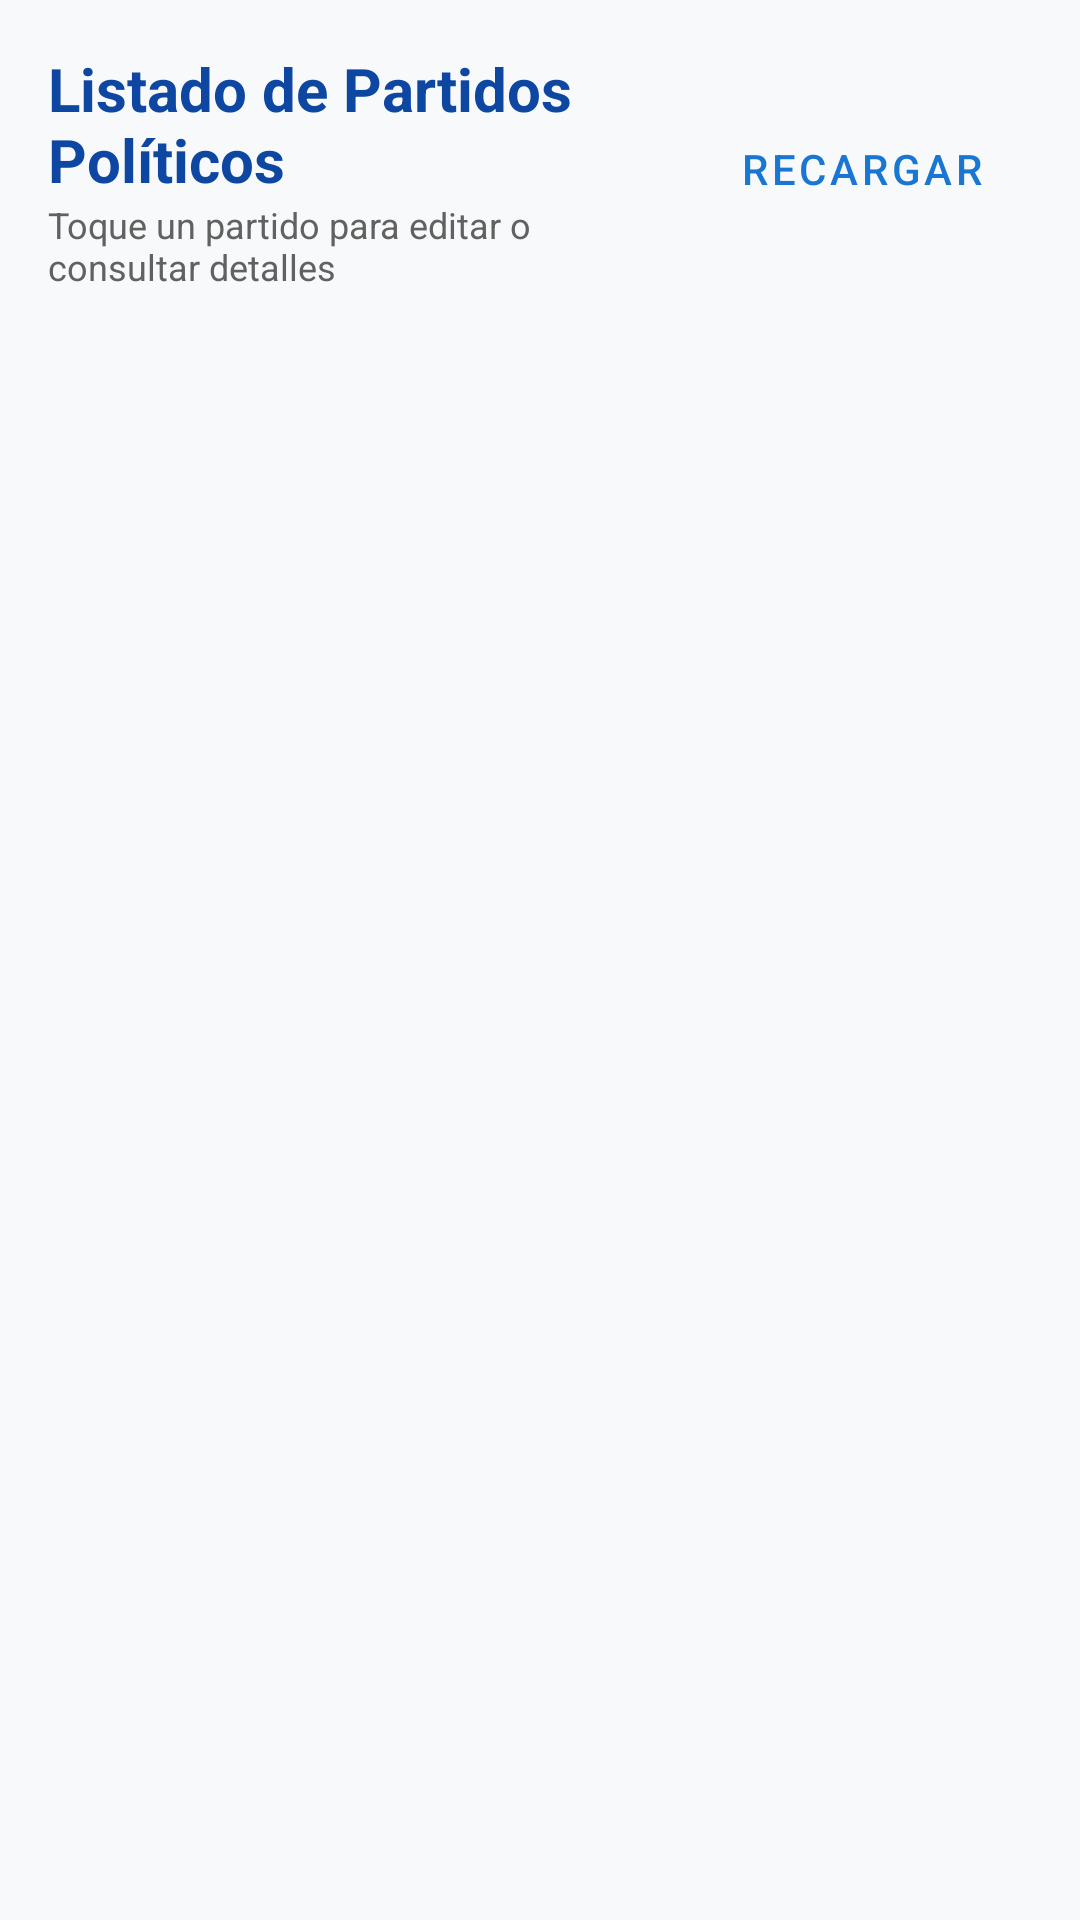

Reconstruct the res/layout file that produces this screen, plus the resources it refers to.
<!-- AndroidManifest.xml: application theme Theme.PartidosPoliticos -->
<!-- res/layout/actividad_lista_partidos.xml -->
<?xml version="1.0" encoding="utf-8"?>
<LinearLayout xmlns:android="http://schemas.android.com/apk/res/android"
    android:layout_width="match_parent"
    android:layout_height="match_parent"
    android:background="@color/background_light"
    android:orientation="vertical"
    android:padding="16dp">

    <LinearLayout
        android:layout_width="match_parent"
        android:layout_height="wrap_content"
        android:gravity="center_vertical"
        android:orientation="horizontal">

        <LinearLayout
            android:layout_width="0dp"
            android:layout_height="wrap_content"
            android:layout_weight="1"
            android:orientation="vertical">

            <TextView
                android:layout_width="wrap_content"
                android:layout_height="wrap_content"
                android:text="@string/titulo_lista_partidos"
                android:textColor="@color/primary_dark"
                android:textSize="20sp"
                android:textStyle="bold" />

            <TextView
                android:layout_width="wrap_content"
                android:layout_height="wrap_content"
                android:text="@string/subtitulo_lista"
                android:textColor="@color/text_secondary"
                android:textSize="12sp" />
        </LinearLayout>

        <Button
            android:id="@+id/btnRecargarLista"
            style="@style/Widget.MaterialComponents.Button.OutlinedButton"
            android:layout_width="wrap_content"
            android:layout_height="wrap_content"
            android:onClick="cargarPartidos"
            android:text="@string/btn_recargar_lista"
            android:textColor="@color/primary" />

    </LinearLayout>

    <ProgressBar
        android:id="@+id/pbLista"
        style="?android:attr/progressBarStyleHorizontal"
        android:layout_width="match_parent"
        android:layout_height="wrap_content"
        android:layout_marginTop="8dp"
        android:indeterminate="true"
        android:visibility="gone" />

    
    <TextView
        android:id="@+id/tvListaVacia"
        android:layout_width="match_parent"
        android:layout_height="wrap_content"
        android:layout_marginTop="32dp"
        android:gravity="center"
        android:text="@string/sin_partidos"
        android:textColor="@color/text_secondary"
        android:textSize="15sp"
        android:visibility="gone" />

    
    <ListView
        android:id="@+id/lvPartidos"
        android:layout_width="match_parent"
        android:layout_height="0dp"
        android:layout_marginTop="12dp"
        android:layout_weight="1"
        android:divider="@color/divider"
        android:dividerHeight="1dp" />

</LinearLayout>
<!-- resources referenced by this layout -->
<resources>
  <color name="background_light">#F8F9FA</color>
  <color name="divider">#BDBDBD</color>
  <color name="primary">#1976D2</color>
  <color name="primary_dark">#0D47A1</color>
  <color name="text_secondary">#616161</color>
  <string name="btn_recargar_lista">Recargar</string>
  <string name="sin_partidos">No se encontraron partidos registrados.</string>
  <string name="subtitulo_lista">Toque un partido para editar o consultar detalles</string>
  <string name="titulo_lista_partidos">Listado de Partidos Políticos</string>
  <style name="Theme.PartidosPoliticos" parent="Theme.MaterialComponents.Light.DarkActionBar">
          
          <item name="colorPrimary">@color/primary</item>
          <item name="colorPrimaryVariant">@color/primary_dark</item>
          <item name="colorOnPrimary">@color/white</item>
          
          <item name="colorSecondary">@color/accent</item>
          <item name="colorSecondaryVariant">@color/accent</item>
          <item name="colorOnSecondary">@color/white</item>
          
          <item name="android:windowBackground">@color/background_light</item>
      </style>
  <color name="white">#FFFFFF</color>
  <color name="accent">#FF9800</color>
</resources>
